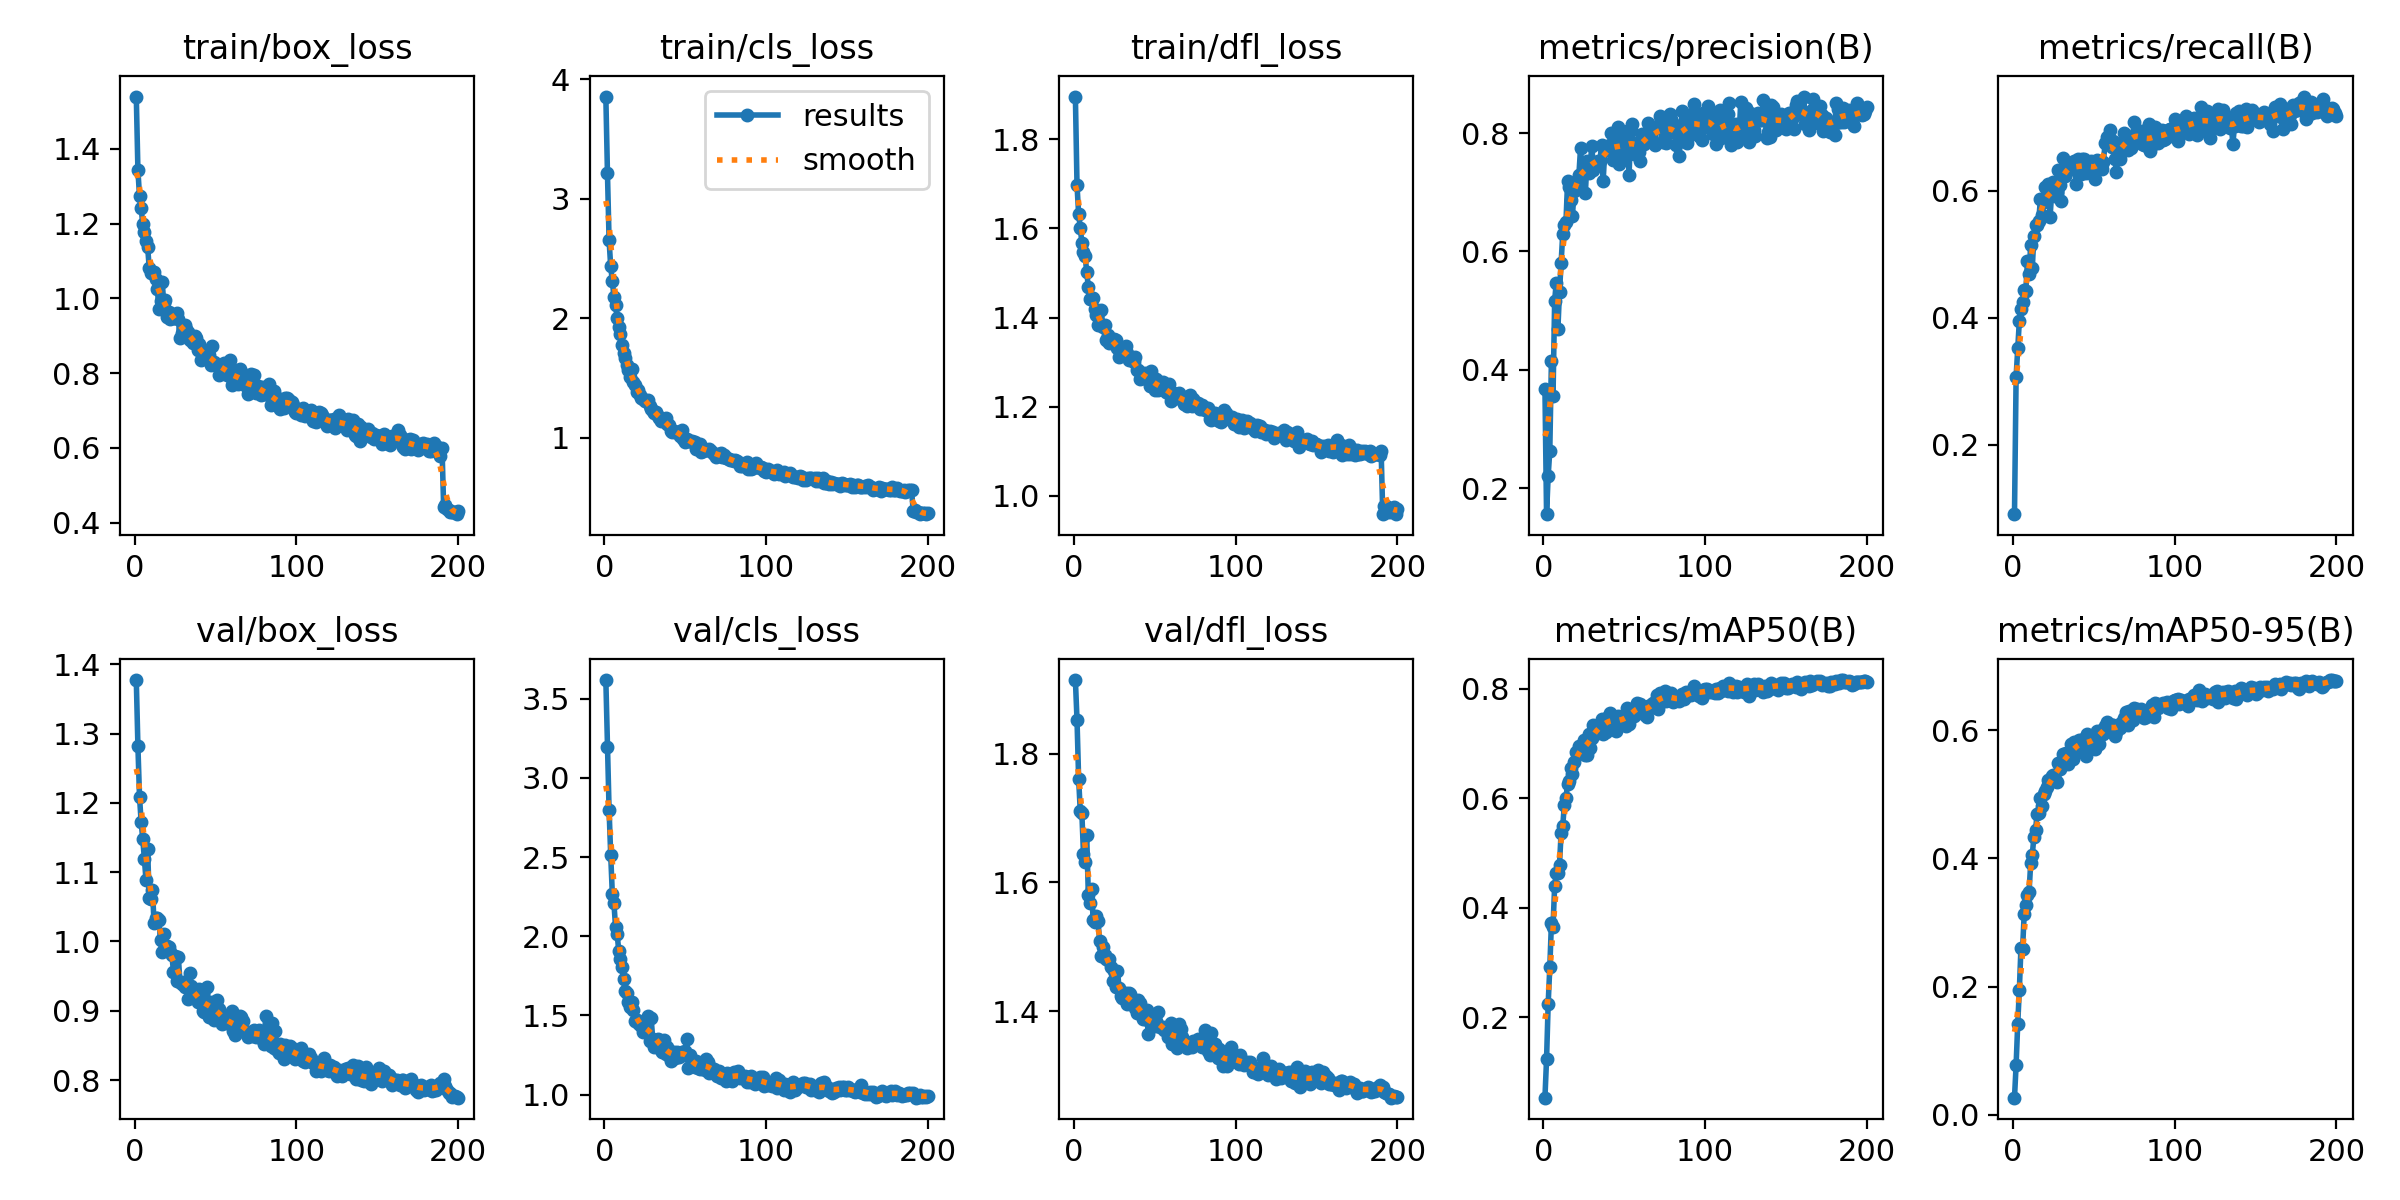

Values plotted in this chart, from the file beside it:
epoch, train/box_loss, train/cls_loss, train/dfl_loss, metrics/precision(B), metrics/recall(B), metrics/mAP50(B), metrics/mAP50-95(B), val/box_loss, val/cls_loss, val/dfl_loss, lr/pg0, lr/pg1, lr/pg2
1, 1.54, 3.855, 1.896, 0.3682, 0.09015, 0.05314, 0.02636, 1.377, 3.618, 1.915, 0.0002505, 0.0002505, 0.0002505
2, 1.343, 3.213, 1.697, 0.1565, 0.3067, 0.1235, 0.07717, 1.282, 3.195, 1.853, 0.0005043, 0.0005043, 0.0005043
3, 1.273, 2.654, 1.632, 0.2213, 0.3524, 0.2247, 0.1417, 1.208, 2.8, 1.762, 0.0007556, 0.0007556, 0.0007556
4, 1.242, 2.433, 1.602, 0.2634, 0.3952, 0.2911, 0.1946, 1.173, 2.514, 1.712, 0.0007576, 0.0007576, 0.0007576
5, 1.198, 2.311, 1.568, 0.4154, 0.4134, 0.3718, 0.2609, 1.147, 2.269, 1.708, 0.0007576, 0.0007576, 0.0007576
6, 1.178, 2.179, 1.547, 0.3567, 0.4254, 0.3657, 0.2586, 1.119, 2.208, 1.644, 0.0007538, 0.0007538, 0.0007538
7, 1.154, 2.108, 1.538, 0.5168, 0.4432, 0.44, 0.3137, 1.089, 2.059, 1.632, 0.00075, 0.00075, 0.00075
8, 1.139, 2.005, 1.502, 0.5475, 0.4421, 0.4627, 0.327, 1.133, 2.015, 1.673, 0.0007462, 0.0007462, 0.0007462
9, 1.082, 1.922, 1.468, 0.4689, 0.4893, 0.4634, 0.3427, 1.063, 1.904, 1.581, 0.0007424, 0.0007424, 0.0007424
10, 1.068, 1.868, 1.442, 0.5323, 0.469, 0.4789, 0.3469, 1.061, 1.856, 1.567, 0.0007386, 0.0007386, 0.0007386
11, 1.07, 1.777, 1.444, 0.5802, 0.5146, 0.5374, 0.3923, 1.074, 1.803, 1.59, 0.0007347, 0.0007347, 0.0007347
12, 1.071, 1.709, 1.444, 0.6296, 0.4782, 0.5492, 0.4055, 1.026, 1.73, 1.541, 0.0007309, 0.0007309, 0.0007309
13, 1.052, 1.668, 1.418, 0.6449, 0.529, 0.5881, 0.4341, 1.033, 1.656, 1.539, 0.0007271, 0.0007271, 0.0007271
14, 1.025, 1.61, 1.405, 0.6501, 0.5467, 0.6009, 0.4449, 1.033, 1.644, 1.547, 0.0007233, 0.0007233, 0.0007233
15, 0.9728, 1.563, 1.383, 0.7182, 0.5468, 0.6268, 0.4698, 1.031, 1.586, 1.54, 0.0007195, 0.0007195, 0.0007195
16, 0.9939, 1.505, 1.384, 0.7083, 0.5525, 0.6323, 0.471, 1.001, 1.555, 1.508, 0.0007157, 0.0007157, 0.0007157
17, 1.044, 1.57, 1.417, 0.687, 0.5874, 0.6553, 0.4945, 0.9846, 1.585, 1.485, 0.0007119, 0.0007119, 0.0007119
18, 0.9866, 1.461, 1.378, 0.6601, 0.5617, 0.6448, 0.4819, 1.011, 1.534, 1.5, 0.0007081, 0.0007081, 0.0007081
19, 0.9962, 1.443, 1.383, 0.7021, 0.582, 0.666, 0.5003, 0.9899, 1.463, 1.487, 0.0007043, 0.0007043, 0.0007043
20, 0.9508, 1.38, 1.349, 0.7138, 0.6069, 0.685, 0.5059, 0.9933, 1.47, 1.48, 0.0007005, 0.0007005, 0.0007005
21, 0.964, 1.401, 1.36, 0.7102, 0.6054, 0.6827, 0.5119, 0.992, 1.452, 1.479, 0.0006967, 0.0006967, 0.0006967
22, 0.9436, 1.354, 1.342, 0.7298, 0.6116, 0.6946, 0.5221, 0.9844, 1.442, 1.481, 0.0006929, 0.0006929, 0.0006929
23, 0.9518, 1.334, 1.351, 0.7743, 0.5594, 0.685, 0.5221, 0.9803, 1.438, 1.468, 0.0006891, 0.0006891, 0.0006891
24, 0.948, 1.321, 1.346, 0.7304, 0.5974, 0.6955, 0.529, 0.9561, 1.392, 1.447, 0.0006853, 0.0006853, 0.0006853
25, 0.9473, 1.307, 1.353, 0.7427, 0.6134, 0.7059, 0.5311, 0.9791, 1.417, 1.462, 0.0006815, 0.0006815, 0.0006815
26, 0.9606, 1.306, 1.349, 0.6993, 0.5926, 0.6788, 0.5236, 0.9433, 1.404, 1.438, 0.0006776, 0.0006776, 0.0006776
27, 0.9447, 1.312, 1.332, 0.7523, 0.5983, 0.6795, 0.5194, 0.9771, 1.494, 1.463, 0.0006738, 0.0006738, 0.0006738
28, 0.8928, 1.261, 1.312, 0.7327, 0.6333, 0.7183, 0.5493, 0.9418, 1.34, 1.436, 0.00067, 0.00067, 0.00067
29, 0.9082, 1.242, 1.324, 0.7477, 0.6089, 0.6922, 0.5403, 0.9385, 1.482, 1.424, 0.0006662, 0.0006662, 0.0006662
30, 0.9184, 1.222, 1.326, 0.7788, 0.5835, 0.71, 0.5438, 0.9409, 1.351, 1.42, 0.0006624, 0.0006624, 0.0006624
31, 0.9275, 1.202, 1.321, 0.7373, 0.652, 0.7339, 0.5637, 0.935, 1.302, 1.42, 0.0006586, 0.0006586, 0.0006586
32, 0.918, 1.217, 1.337, 0.7442, 0.6233, 0.7165, 0.5545, 0.9382, 1.346, 1.428, 0.0006548, 0.0006548, 0.0006548
33, 0.9091, 1.177, 1.32, 0.7519, 0.6438, 0.7291, 0.565, 0.9169, 1.349, 1.411, 0.000651, 0.000651, 0.000651
34, 0.8879, 1.167, 1.304, 0.7524, 0.6331, 0.7221, 0.5469, 0.9539, 1.343, 1.428, 0.0006472, 0.0006472, 0.0006472
35, 0.8914, 1.141, 1.311, 0.753, 0.6418, 0.7333, 0.5653, 0.9358, 1.283, 1.426, 0.0006434, 0.0006434, 0.0006434
36, 0.8794, 1.149, 1.306, 0.7802, 0.6443, 0.7457, 0.5785, 0.9295, 1.271, 1.415, 0.0006396, 0.0006396, 0.0006396
37, 0.8983, 1.149, 1.301, 0.7197, 0.6353, 0.7178, 0.5549, 0.921, 1.344, 1.412, 0.0006358, 0.0006358, 0.0006358
38, 0.894, 1.163, 1.311, 0.7707, 0.6474, 0.745, 0.5816, 0.9193, 1.255, 1.405, 0.000632, 0.000632, 0.000632
39, 0.8607, 1.113, 1.282, 0.7708, 0.6112, 0.7218, 0.5666, 0.9131, 1.302, 1.397, 0.0006282, 0.0006282, 0.0006282
40, 0.8784, 1.107, 1.283, 0.7782, 0.6498, 0.7485, 0.5803, 0.9316, 1.246, 1.417, 0.0006243, 0.0006243, 0.0006243
41, 0.8356, 1.054, 1.262, 0.7792, 0.6465, 0.7558, 0.5853, 0.9153, 1.213, 1.413, 0.0006205, 0.0006205, 0.0006205
42, 0.8466, 1.045, 1.27, 0.8001, 0.6264, 0.7449, 0.5844, 0.8991, 1.267, 1.395, 0.0006167, 0.0006167, 0.0006167
43, 0.8486, 1.056, 1.265, 0.7543, 0.6506, 0.7407, 0.5855, 0.8979, 1.269, 1.387, 0.0006129, 0.0006129, 0.0006129
44, 0.8568, 1.046, 1.277, 0.777, 0.6506, 0.7435, 0.5742, 0.9128, 1.231, 1.388, 0.0006091, 0.0006091, 0.0006091
45, 0.8433, 1.048, 1.265, 0.7639, 0.6277, 0.7237, 0.5606, 0.9342, 1.266, 1.402, 0.0006053, 0.0006053, 0.0006053
46, 0.8476, 1.048, 1.27, 0.8106, 0.6355, 0.751, 0.5941, 0.8908, 1.24, 1.365, 0.0006015, 0.0006015, 0.0006015
47, 0.8209, 1.01, 1.247, 0.7479, 0.6391, 0.7404, 0.5844, 0.9077, 1.261, 1.383, 0.0005977, 0.0005977, 0.0005977
48, 0.8726, 1.067, 1.279, 0.7969, 0.6472, 0.746, 0.5817, 0.9133, 1.266, 1.389, 0.0005939, 0.0005939, 0.0005939
49, 0.8299, 0.9899, 1.252, 0.7619, 0.6424, 0.7432, 0.5845, 0.8873, 1.25, 1.379, 0.0005901, 0.0005901, 0.0005901
50, 0.8224, 0.9664, 1.237, 0.7809, 0.6333, 0.7456, 0.5881, 0.8992, 1.275, 1.376, 0.0005863, 0.0005863, 0.0005863
51, 0.8254, 0.9887, 1.263, 0.7845, 0.6186, 0.7325, 0.5713, 0.9158, 1.351, 1.384, 0.0005825, 0.0005825, 0.0005825
52, 0.795, 0.973, 1.238, 0.8038, 0.6492, 0.7654, 0.5995, 0.9021, 1.167, 1.398, 0.0005787, 0.0005787, 0.0005787
53, 0.8202, 0.9719, 1.244, 0.729, 0.6355, 0.7353, 0.5795, 0.8908, 1.252, 1.375, 0.0005749, 0.0005749, 0.0005749
54, 0.8105, 0.9688, 1.242, 0.8057, 0.643, 0.7579, 0.5968, 0.8807, 1.181, 1.375, 0.0005711, 0.0005711, 0.0005711
55, 0.8281, 0.9634, 1.254, 0.8144, 0.6342, 0.7607, 0.6012, 0.8879, 1.198, 1.376, 0.0005673, 0.0005673, 0.0005673
56, 0.8135, 0.9626, 1.246, 0.7643, 0.6461, 0.7504, 0.5951, 0.8902, 1.173, 1.37, 0.0005634, 0.0005634, 0.0005634
57, 0.7938, 0.9077, 1.232, 0.7816, 0.6756, 0.7619, 0.6075, 0.8827, 1.209, 1.371, 0.0005596, 0.0005596, 0.0005596
58, 0.7984, 0.9308, 1.231, 0.7839, 0.6854, 0.7747, 0.6138, 0.8845, 1.165, 1.359, 0.0005558, 0.0005558, 0.0005558
59, 0.8345, 0.947, 1.251, 0.768, 0.6785, 0.769, 0.6064, 0.8845, 1.162, 1.365, 0.000552, 0.000552, 0.000552
60, 0.7679, 0.8774, 1.213, 0.7535, 0.6966, 0.7726, 0.6056, 0.8995, 1.174, 1.381, 0.0005482, 0.0005482, 0.0005482
... 140 more rows
